Image classification data set "object_crops_split_3" (n21twn/Vision_Eindopdracht on GitHub). Class labels (13): ace, eight, five, four, jack, king, nine, queen, seven, six, ten, three, two.

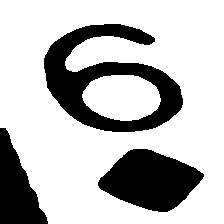
Label: six

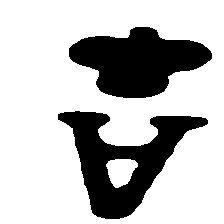
Label: ace

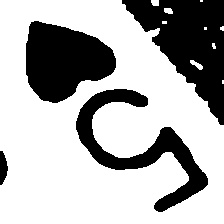
Label: five

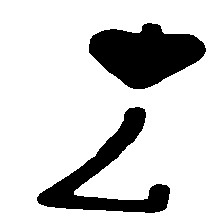
Label: seven

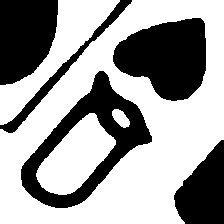
Label: queen

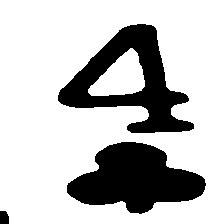
Label: four
